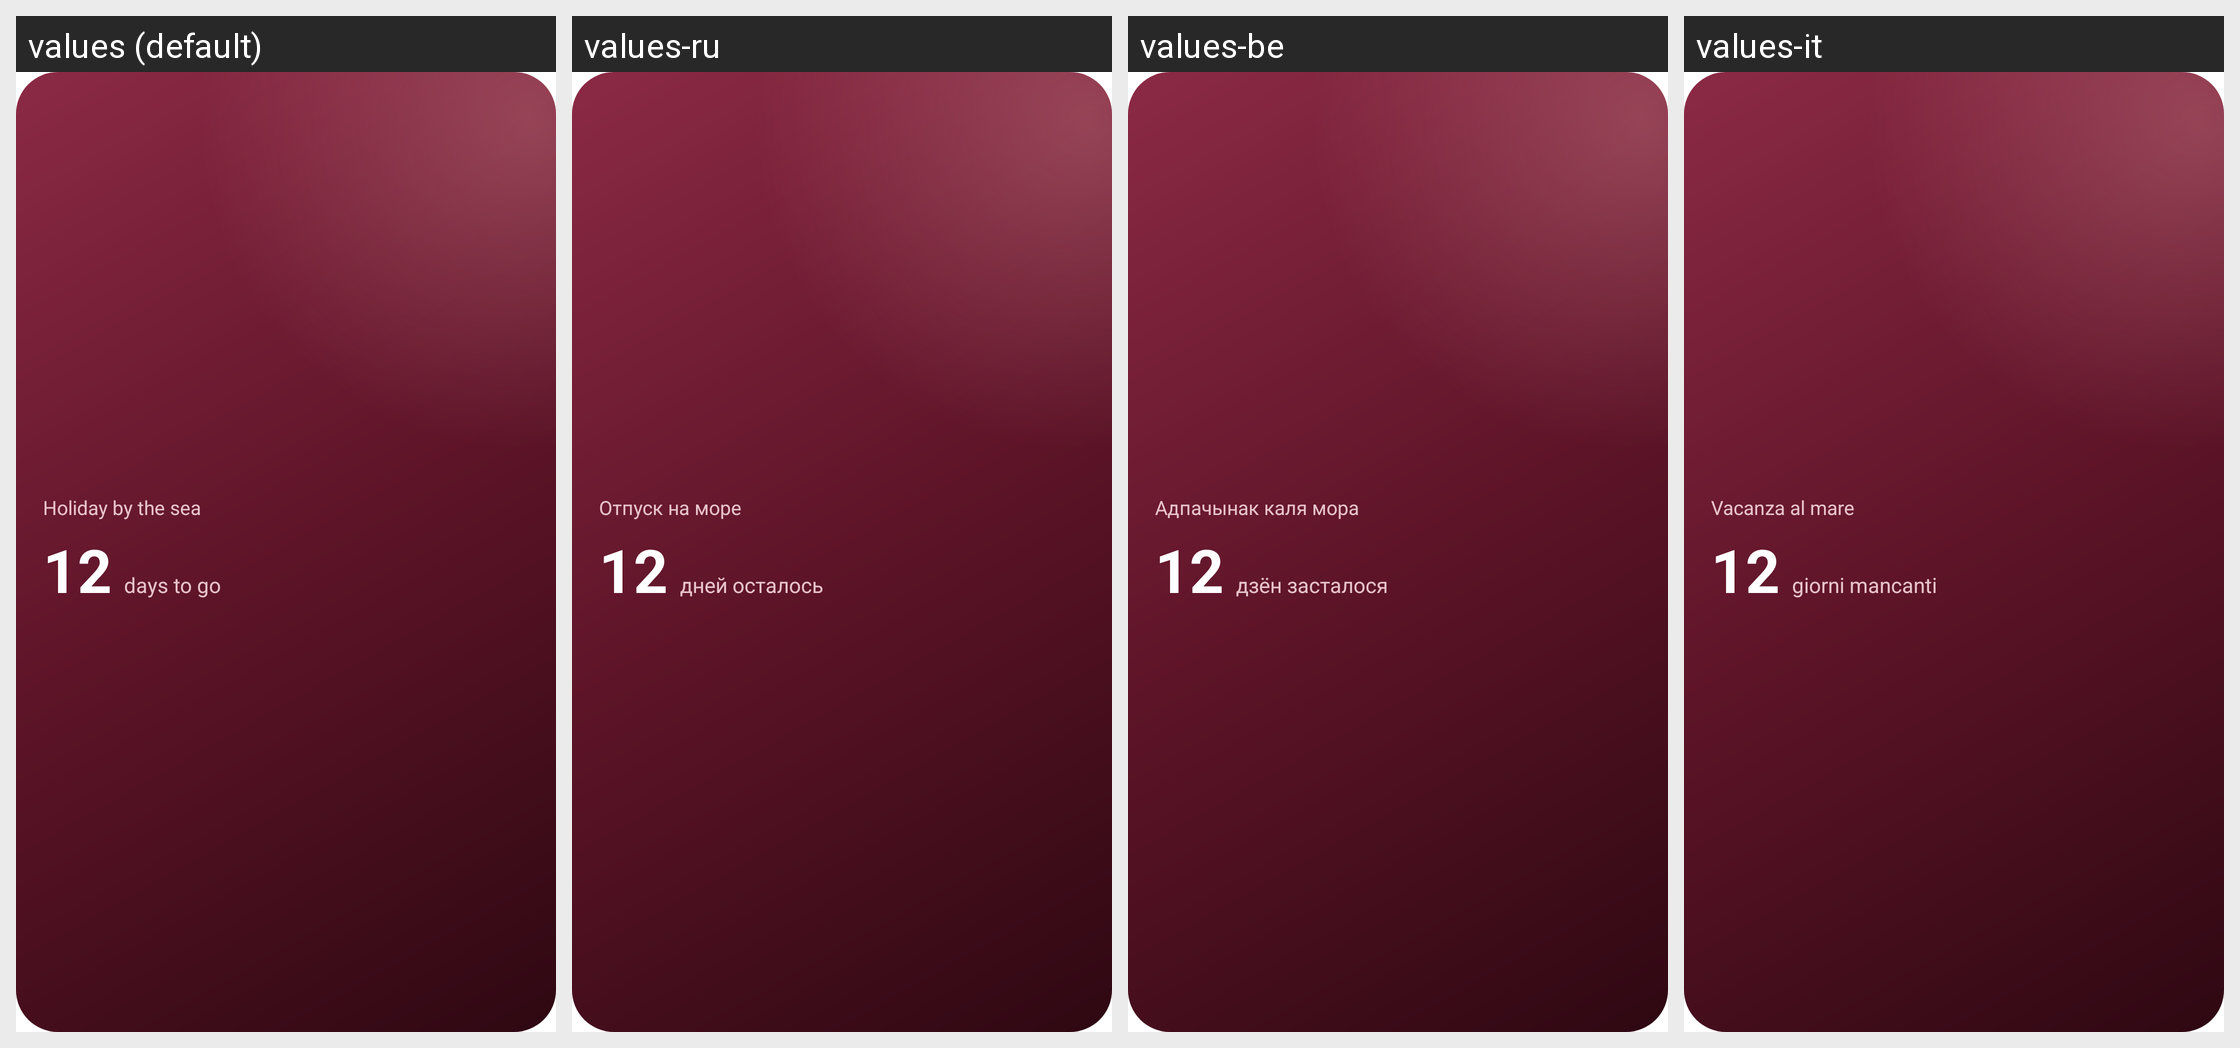

The Android screen above is rendered under several locales of the same app. Produce the string resources it draws, with the default and per-locale values.
Android screen res/layout/widget_preview_countdown.xml rendered under 4 locales, left to right: values (default), values-ru, values-be, values-it. Device: Nexus 5 (rendered at 1080×1920; each locale shown at half size, 540×960, under a caption strip naming it); theme Theme.Love.
Other locales in the repository, not shown: values-de, values-es, values-fr, values-nl, values-pt, values-pt-rBR, values-tr, values-zh-rCN.
Strings drawn on this screen, with the default value and each locale's value (text and hints the layout hard-codes, and strings that could not be matched under every locale, appear in the picture but are not listed):

widget_countdown_preview_title
  values: Holiday by the sea
  values-ru: Отпуск на море
  values-be: Адпачынак каля мора
  values-it: Vacanza al mare

widget_countdown_preview_number
  values: 12
  values-ru: 12  [not translated; the default value is used]
  values-be: 12  [not translated; the default value is used]
  values-it: 12  [not translated; the default value is used]

widget_countdown_preview_label
  values: days to go
  values-ru: дней осталось
  values-be: дзён засталося
  values-it: giorni mancanti
